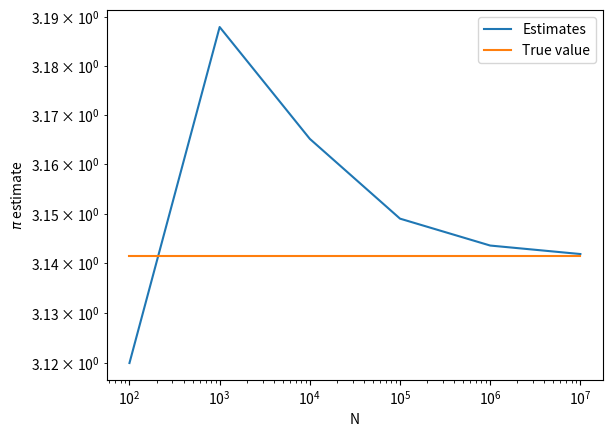

This figure's Python source:
###
# Here we are defining aliases for the imports
# usually if I import numpy I would later have to
# do numpy.random to access the random module, however
# as we have defined an alias np, I can just do
# np.random instead which is shorter.
#
# Ensure you have installed numpy and matplotlib
# as per the instructions before running this file.
###
import numpy as np
import matplotlib.pyplot as plt

###
# This function should return a two dimensional list of points
# with shape (N, 2). This means that the first axis has size N,
# and the second axis has size 2 (since our points are in two
# dimensions). If I print this list it should look something like:
#
#    points = get_random_points(3)
#    print(points)
#
# output -> [[-0.2, 0.5], [0.8, 0.9], [-0.8, -0.3]]
#
# This is technically a list of lists, and isn't something we have done
# before. Ask if you need a hint. To do this you should use
# np.random (Documentation here: https://docs.scipy.org/doc/numpy-1.15.0/reference/routines.random.html)
###
def get_random_points(N):
    return 2*(np.random.rand(N,2)) -1.0

###
# This function takes in a point [x, y] and returns True
# if the point is in the circle and False if it is outside
###
def is_point_in_circle(point):
    return point[0]**2 + point[1]**2 <= 1.0

###
# This is the function where you actually estimate the value of pi
# The input is a number N and the output is an estimate of pi based
# on a sample of N random points.
###
def estimate_pi(N):
    points = get_random_points(N)
    points_in_circle = [point for point in points if is_point_in_circle(point)]
    return 4*float(len(points_in_circle))/N

###
# I have implemented a plotting function for you, so don't worry
# about doing anything here. If you have implemented is_point_in_circle
# correctly, this will display all the points color-coded for whether
# or not they are in the circle.
###
def plot_random_points(points):
    points_in_circle = np.array([point for point in points if is_point_in_circle(point)])
    points_outside_circle = np.array([point for point in points if not is_point_in_circle(point)])
    
    plt.scatter(points_in_circle[:,0], points_in_circle[:,1], c='red')
    plt.scatter(points_outside_circle[:,0], points_outside_circle[:,1], c='blue')
    plt.gca().set_aspect('equal', adjustable='box')
    plt.show()

###
# This function will plot the accuracy of your estimate as a function of N.
# Again, I have implemented this function already. You don't have to add any
# code here.
###
def plot_accuracy():
    Ns = [10**i for i in range(2,8)]
    pis = [estimate_pi(N) for N in Ns]
    plt.loglog(Ns, pis, label="Estimates")
    plt.loglog(Ns, np.pi*np.ones(len(Ns)), label="True value")
    plt.xlabel("N")
    plt.ylabel(r"$\pi$ estimate")
    plt.legend()
    plt.show()
    
if __name__ == '__main__':
    # uncomment the following line to plot the accuracy
    plot_accuracy()

    # this will plot the points to check the accuracy of your
    # is_point_in_circle function. Comment it out if you are
    # testing the accuracy above.
    # plot_random_points(get_random_points(10000))
